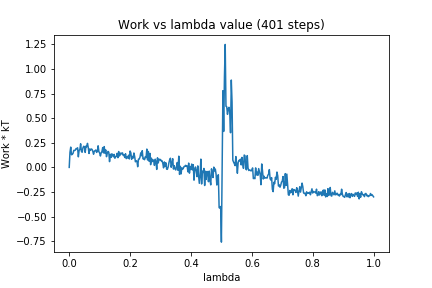

Data behind this chart, as committed beside it:
0, 0.0
1, 0.1534
2, 0.206
3, 0.1282
4, 0.132
5, 0.1424
6, 0.1729
7, 0.1721
8, 0.1748
9, 0.1911
10, 0.1896
11, 0.199
12, 0.1074
13, 0.1726
14, 0.1819
15, 0.2399
16, 0.1635
17, 0.1536
18, 0.1975
19, 0.2148
20, 0.2091
21, 0.1521
22, 0.2163
23, 0.209
24, 0.244
25, 0.2025
26, 0.1412
27, 0.1865
28, 0.1752
29, 0.1871
30, 0.1826
31, 0.1634
32, 0.1335
33, 0.166
34, 0.1691
35, 0.1771
36, 0.152
37, 0.1631
38, 0.2193
39, 0.1594
40, 0.1465
41, 0.1157
42, 0.1478
43, 0.1616
44, 0.2012
45, 0.1473
46, 0.2113
47, 0.1434
48, 0.1775
49, 0.1087
50, 0.1428
51, 0.1623
52, 0.1544
53, 0.05844
54, 0.1333
55, 0.1013
56, 0.1381
57, 0.1292
58, 0.1077
59, 0.1321
60, 0.0928
... 340 more rows
